Run: headless pygame with SDL's dummy video driver; simulated clock (each Clock.tick advances the game by its frame time, no real sleeping); random seed 0; keys injected as events and as key.get_pressed() state; no mouse input.
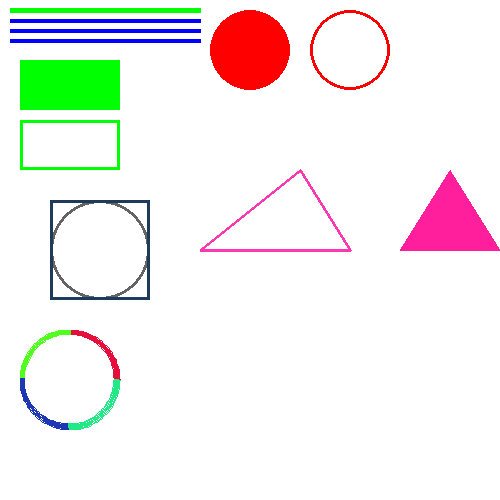
Frame 1 of 4 · flips 1–60 · no input
Frame 2 of 4 · flips 61–180 · tapped SPACE, RETURN · held RIGHT (→), D · screen unchanged from frame 1, image omitted
Frame 3 of 4 · flips 181–300 · held DOWN (↓), S · screen unchanged from frame 2, image omitted
Frame 4 of 4 · flips 301–420 · held LEFT (←), A, UP (↑), W · screen unchanged from frame 3, image omitted

The pygame program that drew these frames:

import pygame

pygame.init()
screen = pygame.display.set_mode((500, 500))
pygame.display.set_caption('My First Game')

WHITE = (255, 255, 255)

clock = pygame.time.Clock()
FPS = 60

PI = 3.14

running = True
while running:
    # Event Loop
    for event in pygame.event.get():
        if event.type == pygame.QUIT:
            running = False

    # background-color
    screen.fill(WHITE)

    # adding different type of items
    # counting starts from the top left in x and y, like on the fourth quarter of the graph
    # arguments are provided like a tuple
    # surface, color, starting position, ending position, width
    pygame.draw.line(screen, (0, 255, 0), (10, 10), (200, 10), 5)

    # drawing multiple-lines
    for step in range(20, 50, 10):
        pygame.draw.line(screen, (0, 0, 255), (10, step), (200, step), 4)

    # colored circle
    pygame.draw.circle(screen, (255, 0, 0), (250, 50), 40)

    # not colored circle
    pygame.draw.circle(screen, (255, 0, 0), (350, 50), 40, 3)

    # rectangle
    pygame.draw.rect(screen, (0, 255, 0), (20, 60, 100, 50))

    # rectangle empty one
    pygame.draw.rect(screen, (0, 255, 0), (20, 120, 100, 50), 3)

    # ellipse
    #ellipse is drawn inside a rectangle
    pygame.draw.ellipse(screen, (100, 100, 100), (50, 200, 100, 100), 3)
    pygame.draw.rect(screen, (30, 60, 90), (50, 200, 100, 100), 3)

    # polygon is a line, which connects points
    pygame.draw.polygon(screen, (255, 30, 155), ((450, 170), (400, 250), (500, 250)))
    pygame.draw.polygon(screen, (255, 55, 180), ((300, 170), (200, 250), (350, 250)), 3)

    # arc is one part of a circle
    pygame.draw.arc(screen, (230, 15, 60), (20, 330, 100, 100), 0, 90*PI/180, 5)
    pygame.draw.arc(screen, (80, 255, 30), (20, 330, 100, 100), 90*PI/180, PI, 5)
    pygame.draw.arc(screen, (30, 55, 180), (20, 330, 100, 100), PI, 270*PI/180, 5)
    pygame.draw.arc(screen, (33, 233, 133), (20, 330, 100, 100), 270*PI/180, 0, 5)


    pygame.display.flip()

    # clock class, it can be used setting frames per second
    # FPS
    clock.tick(FPS)

pygame.quit()
